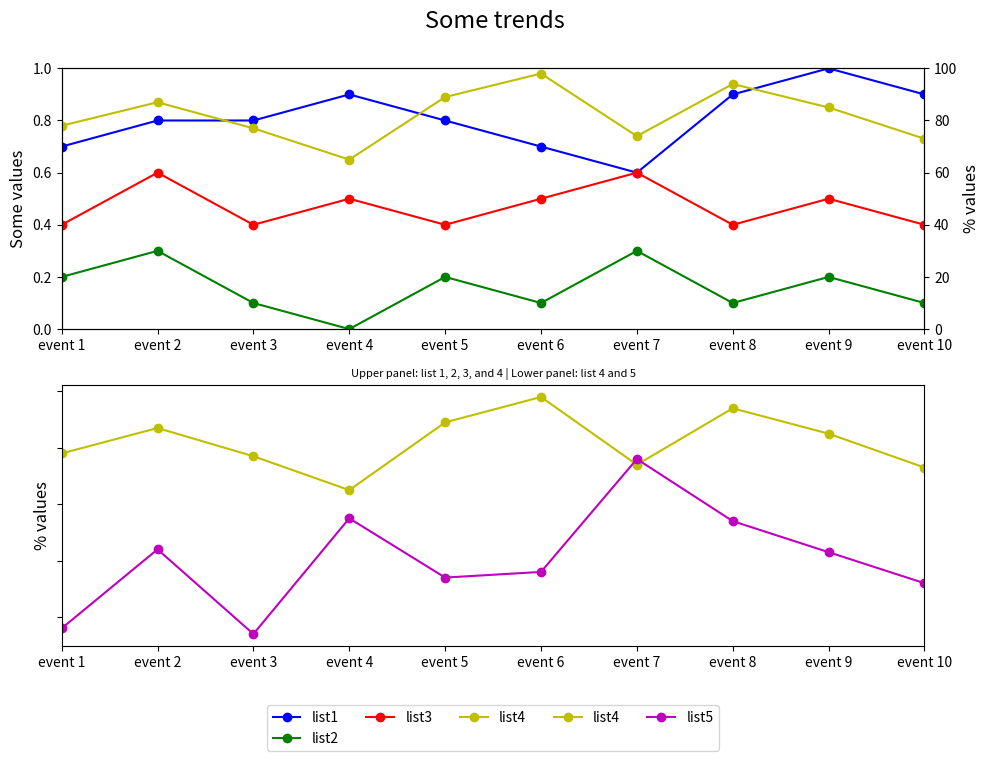

Write the Python code that produced this figure.

import matplotlib.pyplot as plt

# Data
event_index = ['event 1', 'event 2', 'event 3', 'event 4', 'event 5', 
               'event 6', 'event 7', 'event 8', 'event 9', 'event 10']
list1 = [0.7, 0.8, 0.8, 0.9, 0.8, 0.7, 0.6, 0.9, 1.0, 0.9]
list2 = [0.2, 0.3, 0.1, 0.0, 0.2, 0.1, 0.3, 0.1, 0.2, 0.1]
list3 = [0.4, 0.6, 0.4, 0.5, 0.4, 0.5, 0.6, 0.4, 0.5, 0.4]
list4 = [78, 87, 77, 65, 89, 98, 74, 94, 85, 73]
list5 = [16, 44, 14, 55, 34, 36, 76, 54, 43, 32]

# Create figure and axes
fig = plt.figure(figsize=(10, 8))
ax1 = fig.add_subplot(211)  # First subplot
ax2 = ax1.twinx()  # Twin y-axis for list 4

# Plotting
line1 = ax1.plot(list1, 'bo-', label='list1')
line2 = ax1.plot(list2, 'go-', label='list2')
line3 = ax1.plot(list3, 'ro-', label='list3')
line4 = ax2.plot(list4, 'yo-', label='list4')

# Formatting first subplot
ax1.set_ylim(0, 1)
ax1.set_ylabel('Some values', fontsize=12)
ax1.set_xlim(0, len(event_index)-1)
ax1.set_xticks(range(len(event_index)))
ax1.set_xticklabels(event_index)
ax2.set_ylabel('% values', fontsize=12)
ax2.set_ylim(0, 100)

# Second subplot
ax3 = fig.add_subplot(212)
line5 = ax3.plot(list4, 'yo-', label='list4')
line6 = ax3.plot(list5, 'mo-', label='list5')
ax3.set_xlim(0, len(event_index)-1)
ax3.set_xticks(range(len(event_index)))
ax3.set_xticklabels(event_index)
ax3.set_ylabel('% values', fontsize=12)
ax3.tick_params(axis='y', labelleft=False)  # Hides y-axis ticks

# Legend placement
lines = line1 + line2 + line3 + line4 + line5 + line6
labels = [l.get_label() for l in lines]
ax3.legend(lines, labels, loc='upper center', bbox_to_anchor=(0.5, -0.2), ncol=5)

# Titles and layout adjustments
plt.suptitle('Some trends', y=0.95, fontsize=17)
plt.title('Upper panel: list 1, 2, 3, and 4 | Lower panel: list 4 and 5', fontsize=8)
fig.tight_layout(rect=[0, 0, 1, 0.95])  # Adjust layout to make room for titles

plt.show()
